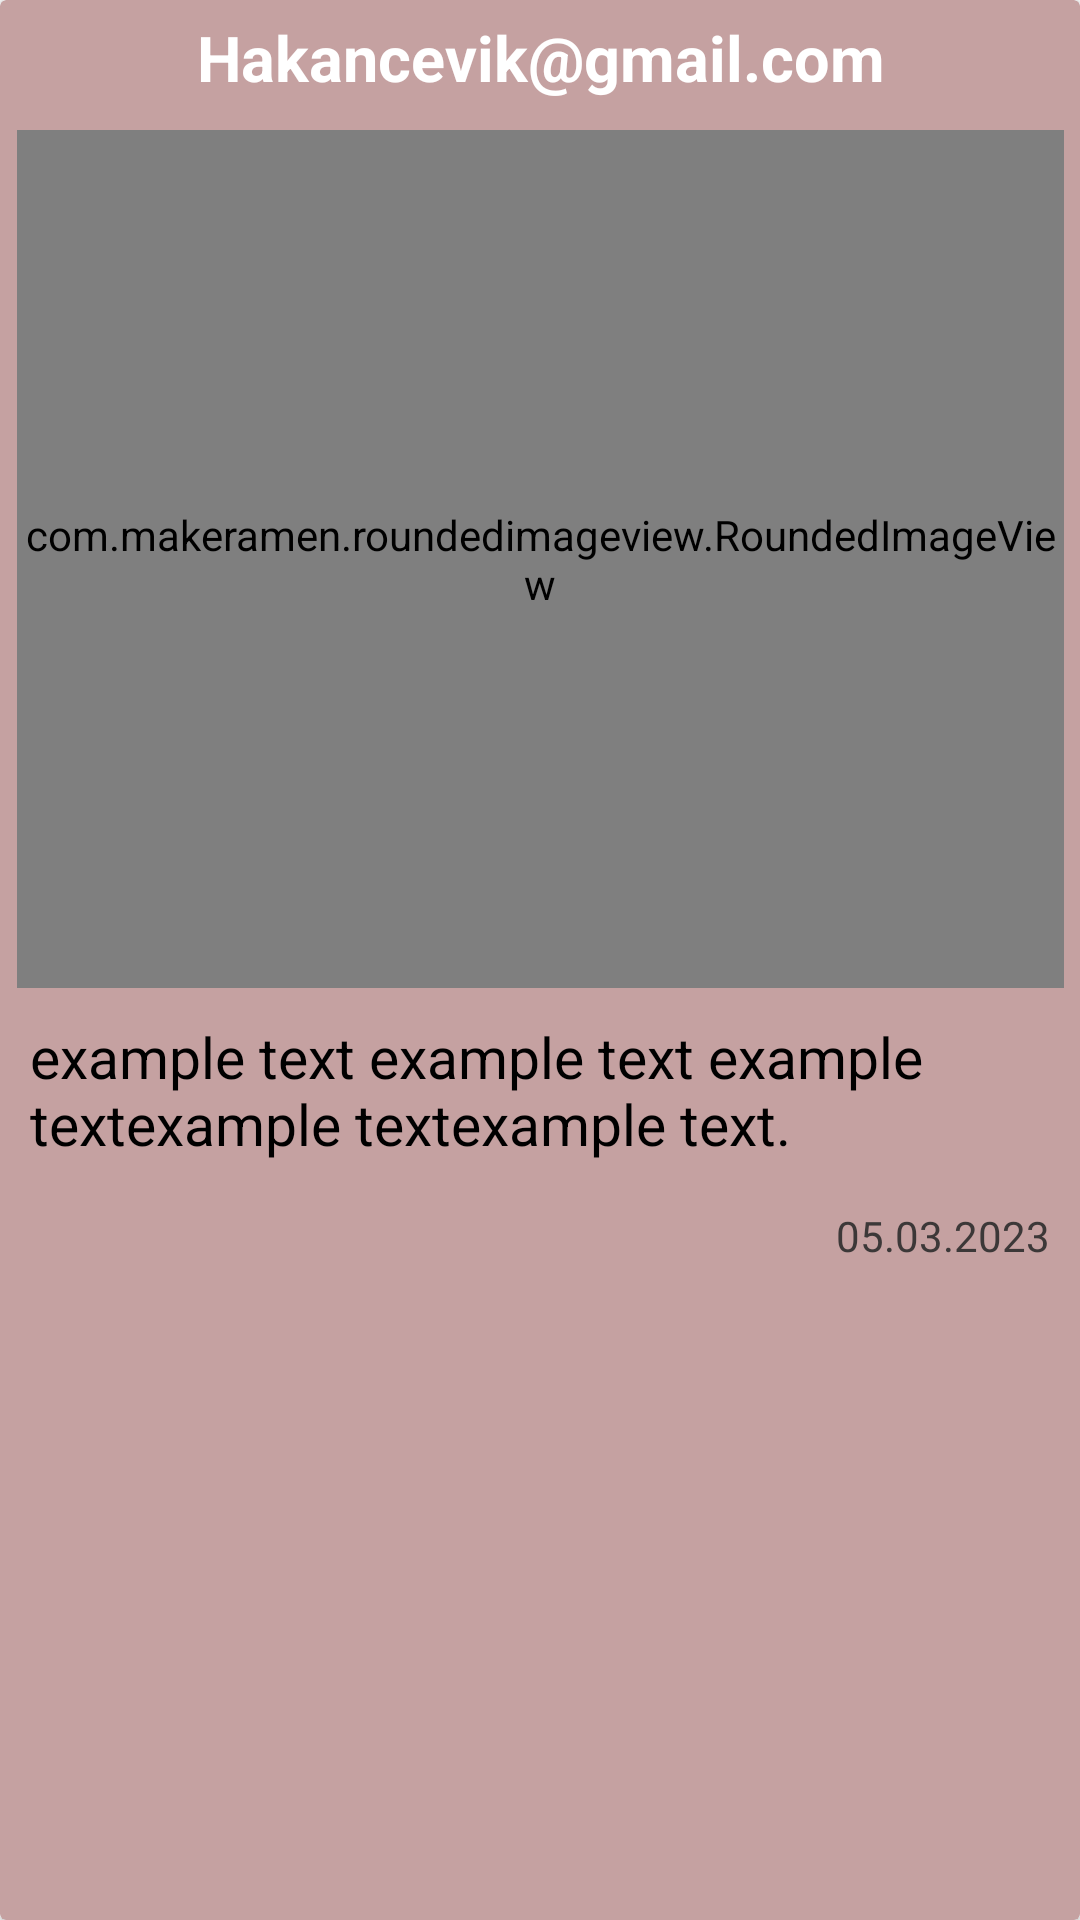

Reconstruct the res/layout file that produces this screen, plus the resources it refers to.
<!-- AndroidManifest.xml: application theme Theme.InstaClone -->
<!-- res/layout/recycler_row.xml -->
<?xml version="1.0" encoding="utf-8"?>
<androidx.cardview.widget.CardView xmlns:android="http://schemas.android.com/apk/res/android"
    xmlns:app="http://schemas.android.com/apk/res-auto"
    xmlns:tools="http://schemas.android.com/tools"
    android:layout_width="match_parent"
    android:layout_height="wrap_content"
    android:layout_margin="2dp"
    android:background="?android:selectableItemBackground"
    android:clickable="true"
    android:focusable="true"
    app:cardBackgroundColor="#C5A1A1"
    android:elevation="11dp"
    >

    <androidx.constraintlayout.widget.ConstraintLayout
        android:layout_width="match_parent"
        android:layout_height="match_parent">

        <com.makeramen.roundedimageview.RoundedImageView
            android:id="@+id/recyclerViewImageView"
            android:layout_width="349dp"
            android:layout_height="286dp"
            android:layout_marginTop="5dp"
            android:scaleType="centerCrop"
            android:src="@color/black"
            app:layout_constraintEnd_toEndOf="parent"
            app:layout_constraintStart_toStartOf="parent"
            app:layout_constraintTop_toBottomOf="@+id/recyclerViewEmailText"
            app:riv_corner_radius="13dp" />

        <TextView
            android:id="@+id/recyclerViewEmailText"
            android:layout_width="wrap_content"
            android:layout_height="wrap_content"
            android:padding="5dp"
            android:text="Hakancevik@gmail.com"
            android:textAlignment="center"
            android:textColor="@color/white"
            android:textSize="21sp"
            android:textStyle="bold"
            app:layout_constraintEnd_toEndOf="parent"
            app:layout_constraintStart_toStartOf="parent"
            app:layout_constraintTop_toTopOf="parent" />


        <TextView
            android:id="@+id/recyclerViewCommentText"
            android:layout_width="match_parent"
            android:layout_height="wrap_content"
            android:layout_margin="5dp"
            android:padding="5dp"
            android:text="example text example text example textexample textexample text."
            android:textColor="@color/black"
            android:textSize="19sp"
            app:layout_constraintEnd_toEndOf="parent"
            app:layout_constraintStart_toStartOf="parent"
            app:layout_constraintTop_toBottomOf="@+id/recyclerViewImageView" />

        <TextView
            android:id="@+id/recyclerViewDateText"
            android:layout_width="wrap_content"
            android:layout_height="wrap_content"
            android:layout_margin="5dp"
            android:layout_marginTop="4dp"
            android:padding="5dp"
            android:text="05.03.2023"
            android:textColor="#3C3838"
            app:layout_constraintEnd_toEndOf="parent"
            app:layout_constraintTop_toBottomOf="@+id/recyclerViewCommentText" />


    </androidx.constraintlayout.widget.ConstraintLayout>


</androidx.cardview.widget.CardView>
<!-- resources referenced by this layout -->
<resources>
  <color name="black">#FF000000</color>
  <color name="white">#FFFFFFFF</color>
  <style name="Theme.InstaClone" parent="Theme.MaterialComponents.DayNight.DarkActionBar">
          
          <item name="colorPrimary">@color/status_bar_color</item>
          <item name="colorPrimaryVariant">@color/purple_700</item>
          <item name="colorOnPrimary">@color/white</item>
          
          <item name="colorSecondary">@color/teal_200</item>
          <item name="colorSecondaryVariant">@color/teal_700</item>
          <item name="colorOnSecondary">@color/black</item>
          
          <item name="android:statusBarColor">@color/status_bar_color</item>
          
      </style>
  <color name="status_bar_color">#605F5C</color>
  <color name="purple_700">#FF3700B3</color>
  <color name="teal_200">#FF03DAC5</color>
  <color name="teal_700">#FF018786</color>
</resources>
